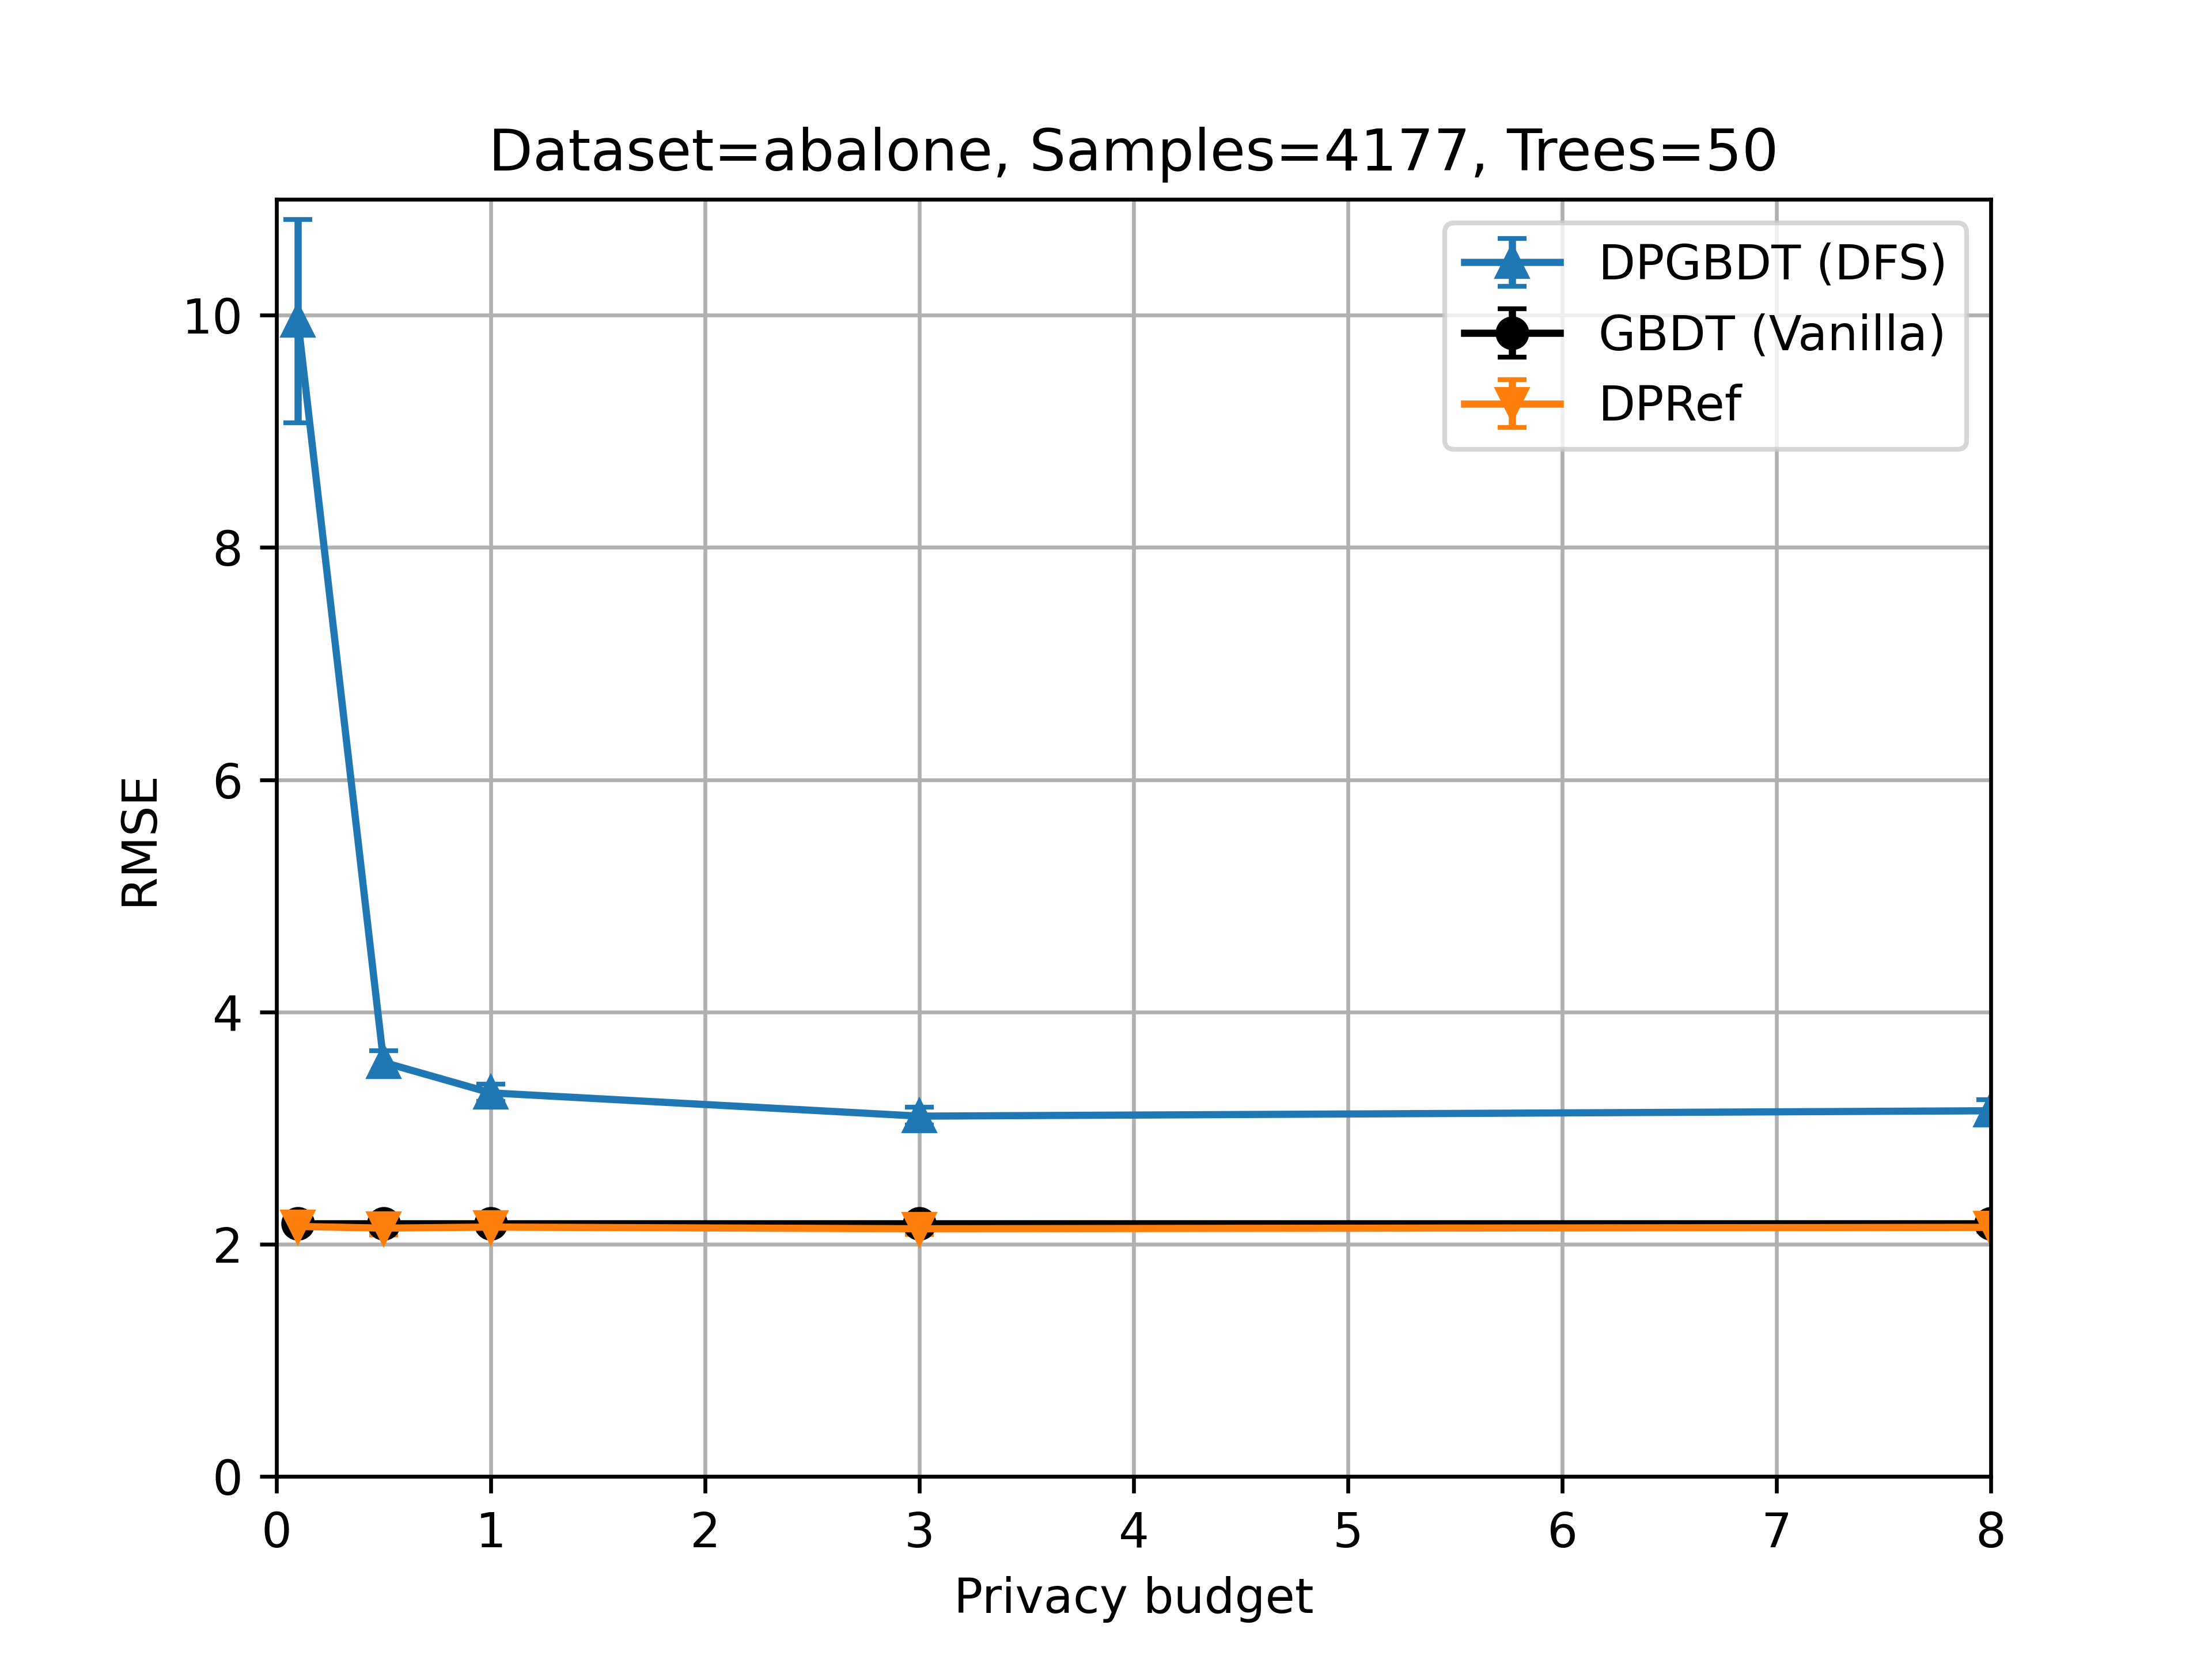

The table this chart was drawn from, first rows:
dataset, nb_samples, privacy_budget, nb_tree, nb_tree_per_ensemble, max_depth, max_leaves, learning_rate, nb_of_runs, mean, std, model, config, balance_partition
abalone, 4177, 0.000000, 50, 50, 6, -1, 0.1, 5, 2.178, 0.03668, DPGBDT, Vanilla, True
abalone, 4177, 0.1, 50, 50, 6, -1, 0.1, 5, 9.951, 0.8756, DPGBDT, DFS, True
abalone, 4177, 0.5, 50, 50, 6, -1, 0.1, 5, 3.566, 0.1021, DPGBDT, DFS, True
abalone, 4177, 1, 50, 50, 6, -1, 0.1, 5, 3.304, 0.07466, DPGBDT, DFS, True
abalone, 4177, 3, 50, 50, 6, -1, 0.1, 5, 3.103, 0.07769, DPGBDT, DFS, True
abalone, 4177, 8, 50, 50, 6, -1, 0.1, 5, 3.15, 0.09691, DPGBDT, DFS, True
abalone, 4177, 0.1, 50, 50, 6, -1, 0.1, 5, 2.153, 0.02585, DPRef, DFS, True
abalone, 4177, 0.5, 50, 50, 6, -1, 0.1, 5, 2.139, 0.06134, DPRef, DFS, True
abalone, 4177, 1, 50, 50, 6, -1, 0.1, 5, 2.148, 0.03159, DPRef, DFS, True
abalone, 4177, 3, 50, 50, 6, -1, 0.1, 5, 2.133, 0.04674, DPRef, DFS, True
abalone, 4177, 8, 50, 50, 6, -1, 0.1, 5, 2.146, 0.03474, DPRef, DFS, True
